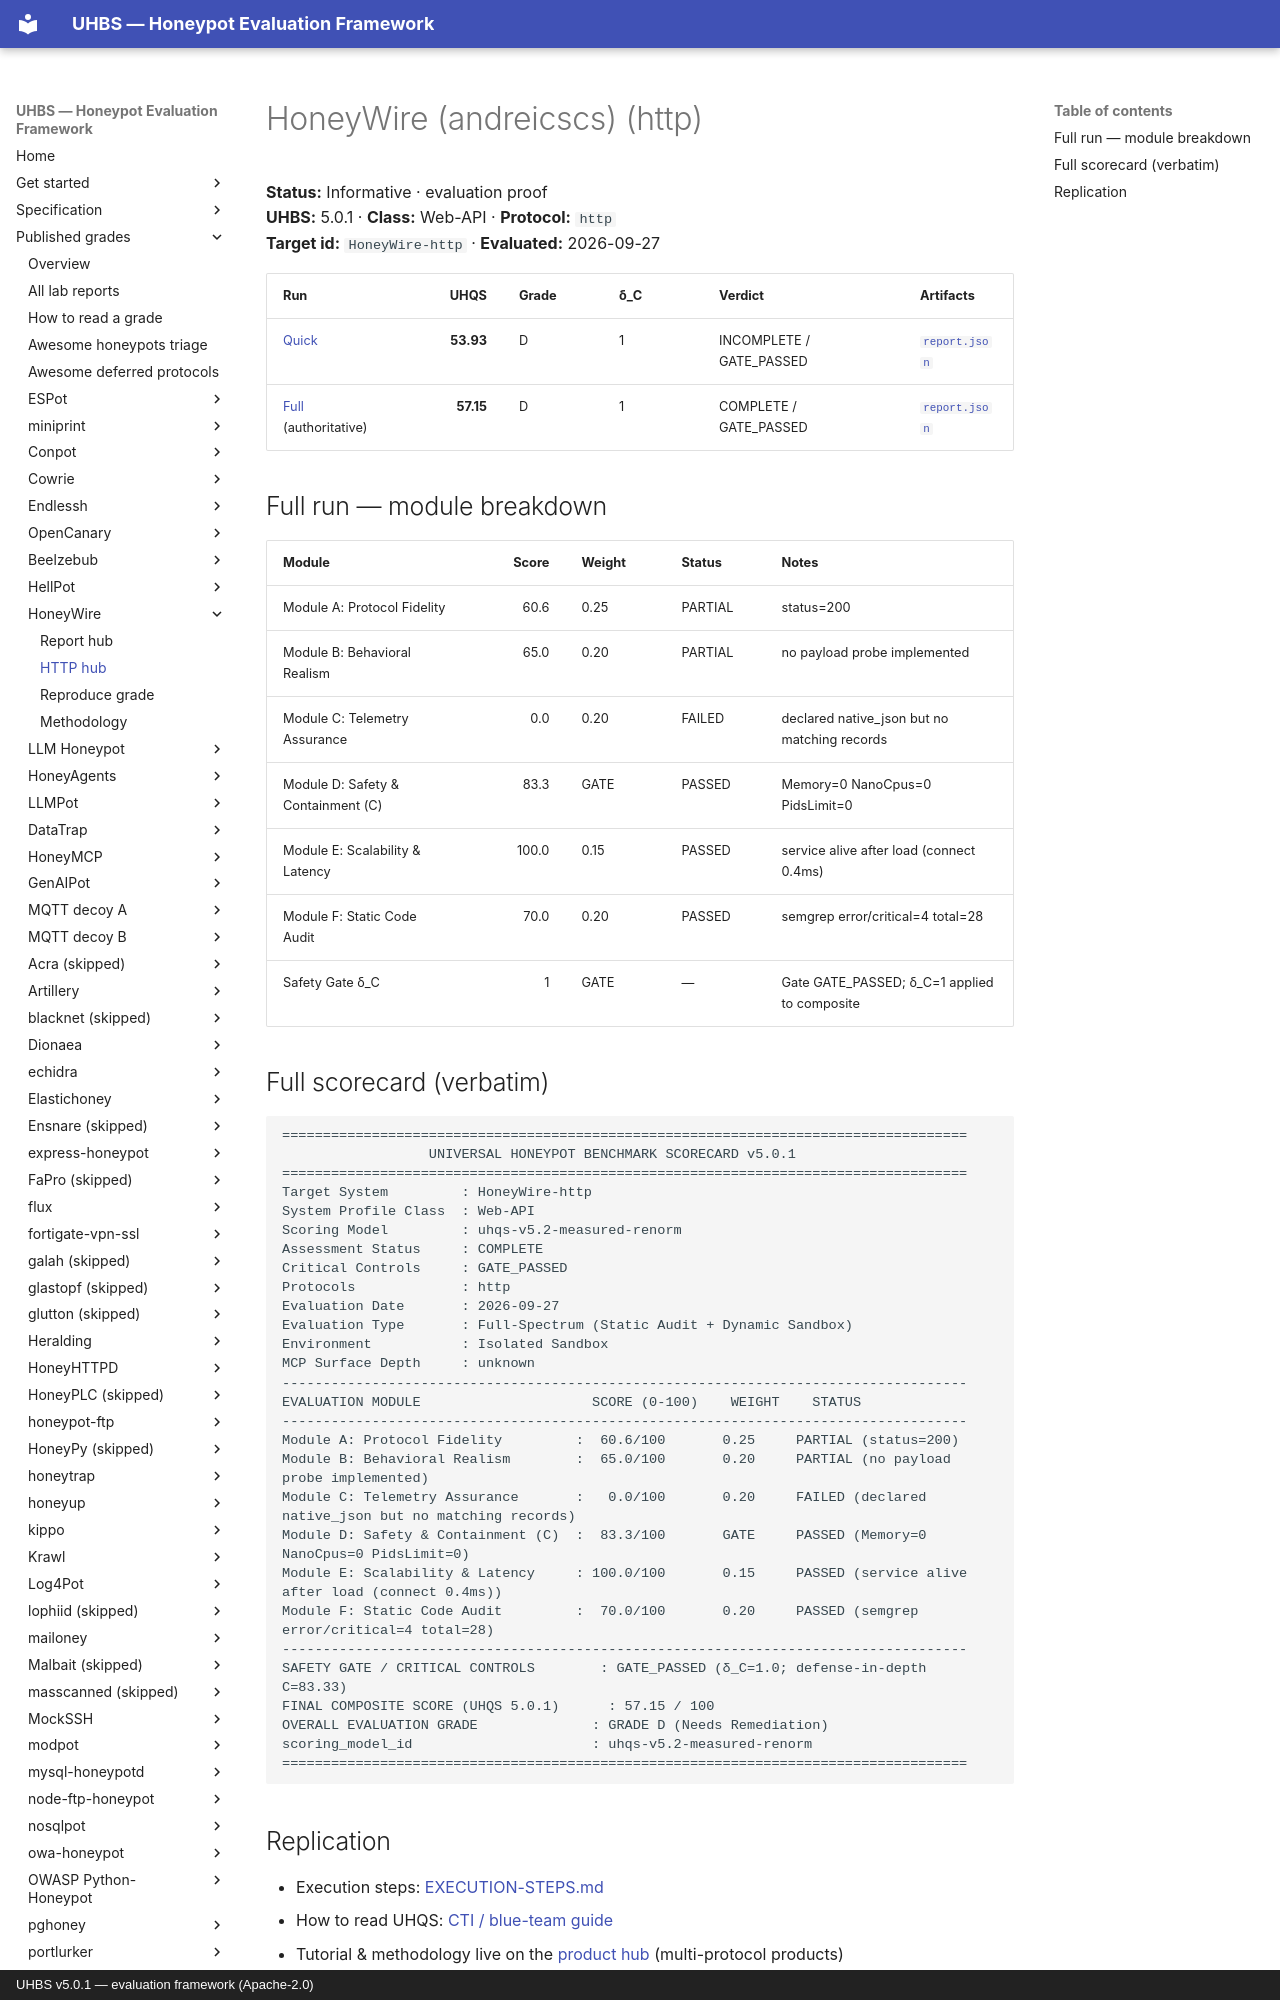

repository: uhbs/uhbs-standard · page: conformance/latest/results-5.0.1/HoneyWire/http/index.html · generator: mkdocs · copyright: UHBS v5.0.1 — evaluation framework (Apache-2.0)

# HoneyWire (andreicscs) (http)

**Status:** Informative · evaluation proof  
**UHBS:** 5.0.1 · **Class:** Web-API · **Protocol:** `http`  
**Target id:** `HoneyWire-http` · **Evaluated:** 2026-09-27

| Run | UHQS | Grade | δ_C | Verdict | Artifacts |
| --- | ---: | --- | --- | --- | --- |
| [Quick](quick/SCORECARD.txt) | **53.93** | D | 1 | INCOMPLETE / GATE_PASSED | [`report.json`](quick/report.json) |
| [Full](full/SCORECARD.txt) (authoritative) | **57.15** | D | 1 | COMPLETE / GATE_PASSED | [`report.json`](full/report.json) |

## Full run — module breakdown

| Module | Score | Weight | Status | Notes |
| --- | ---: | --- | --- | --- |
| Module A: Protocol Fidelity | 60.6 | 0.25 | PARTIAL | status=200 |
| Module B: Behavioral Realism | 65.0 | 0.20 | PARTIAL | no payload probe implemented |
| Module C: Telemetry Assurance | 0.0 | 0.20 | FAILED | declared native_json but no matching records |
| Module D: Safety & Containment (C) | 83.3 | GATE | PASSED | Memory=0 NanoCpus=0 PidsLimit=0 |
| Module E: Scalability & Latency | 100.0 | 0.15 | PASSED | service alive after load (connect 0.4ms) |
| Module F: Static Code Audit | 70.0 | 0.20 | PASSED | semgrep error/critical=4 total=28 |
| Safety Gate δ_C | 1 | GATE | — | Gate GATE_PASSED; δ_C=1 applied to composite |
